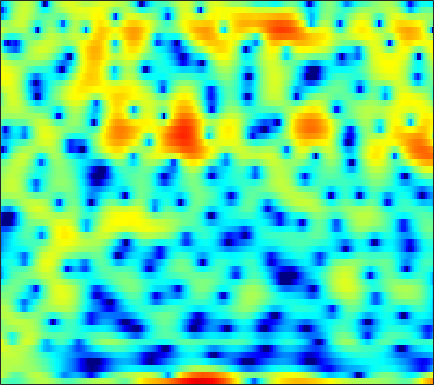

The file beside this chart, header and first rows:
-0.8062, -1.2081, -1.6938, -2.1107, -2.3462, -2.5427, -2.5854, -2.4842, -2.1942, -1.7496, -1.1735, -0.71478, -0.098532, 0.48909, 0.87787, 1.3254, 1.6836, 1.8893, 2.0579, 2.1078, 2.0357, 1.9039, 1.6297, 1.2463
2.666, 2.135, 1.352, 0.5153, -0.1145, -0.8686, -1.395, -1.557, -1.416, -0.9323, -0.2589, 0.2753, 0.9498, 1.517, 1.856, 2.167, 2.309, 2.304, 2.137, 1.79, 1.244, 0.6982, -0.2308, -1.4
2.17, 2.133, 2.063, 1.972, 1.898, 1.796, 1.696, 1.626, 1.537, 1.452, 1.366, 1.292, 1.174, 1.025, 0.8865, 0.6552, 0.3595, 0.09201, -0.3273, -0.82, -1.391, -1.866, -2.558, -3.305
1.917, 2.051, 2.179, 2.253, 2.272, 2.26, 2.203, 2.133, 2.006, 1.841, 1.638, 1.461, 1.188, 0.8753, 0.617, 0.235, -0.1913, -0.5368, -1.03, -1.557, -2.117, -2.557, -3.16, -3.785
2.399, 2.542, 2.667, 2.719, 2.716, 2.669, 2.573, 2.468, 2.285, 2.052, 1.766, 1.512, 1.114, 0.6513, 0.2624, -0.3095, -0.9338, -1.425, -2.095, -2.764, -3.408, -3.86, -4.41, -4.909
3.64, 3.491, 3.241, 2.969, 2.781, 2.579, 2.448, 2.384, 2.333, 2.264, 2.125, 1.949, 1.579, 1.028, 0.4774, -0.4643, -1.665, -2.745, -4.408, -6.253, -7.954, -8.782, -8.95, -8.313
4.229, 3.26, 1.631, -0.3798, -1.953, -3.344, -2.794, -1.523, 0.2673, 1.695, 2.668, 3.12, 3.361, 3.221, 2.869, 2.065, 0.8556, -0.3418, -2.365, -4.862, -7.422, -8.488, -7.811, -6.017
1.685, 0.9164, -0.4105, -2.045, -3.298, -4.29, -3.705, -2.523, -0.8077, 0.628, 1.666, 2.204, 2.625, 2.734, 2.636, 2.297, 1.76, 1.261, 0.5344, -0.1917, -0.8445, -1.226, -1.561, -1.695
-0.09306, 0.2365, 0.5113, 0.6763, 0.7779, 0.939, 1.161, 1.366, 1.663, 1.953, 2.178, 2.277, 2.296, 2.17, 1.978, 1.589, 1.045, 0.5392, -0.2534, -1.15, -2.111, -2.838, -3.741, -4.434
0.1099, 0.8023, 1.468, 1.926, 2.155, 2.357, 2.467, 2.505, 2.509, 2.471, 2.404, 2.324, 2.163, 1.93, 1.692, 1.267, 0.6838, 0.1067, -0.8976, -2.244, -4.072, -5.931, -9.472, -15.6
1.774, 2.041, 2.248, 2.286, 2.208, 1.966, 1.588, 1.248, 0.7787, 0.336, 0.01361, -0.1305, -0.1668, -0.08277, 0.01107, 0.09698, 0.09577, -0.008463, -0.3062, -0.8147, -1.521, -2.156, -3.039, -3.736
2.093, 2.076, 1.883, 1.455, 0.9618, 0.03701, -1.249, -2.489, -4.568, -7.096, -9.309, -9.613, -7.996, -5.814, -4.389, -2.866, -1.72, -1.045, -0.3544, 0.1503, 0.5239, 0.7482, 0.9877, 1.202
0.869, 0.8842, 0.7119, 0.2657, -0.2541, -1.241, -2.613, -3.954, -6.16, -8.779, -11.07, -11.48, -10.1, -8.137, -6.81, -5.285, -3.972, -3.076, -1.948, -0.8944, 0.06238, 0.7148, 1.485, 2.135
-0.3934, -0.1626, -0.03753, -0.1146, -0.3149, -0.7713, -1.424, -2.028, -2.942, -3.941, -4.931, -5.644, -6.53, -7.428, -8.09, -8.708, -8.455, -7.497, -5.565, -3.477, -1.588, -0.3777, 0.9736, 2.045
-1.913, -1.434, -0.922, -0.5718, -0.4291, -0.3902, -0.5282, -0.7416, -1.191, -1.824, -2.673, -3.493, -4.927, -6.924, -9.028, -13.07, -15.99, -12.78, -7.842, -4.345, -1.832, -0.3764, 1.124, 2.244
-5.263, -4.337, -3.233, -2.329, -1.788, -1.246, -0.9064, -0.7751, -0.749, -0.8606, -1.107, -1.364, -1.789, -2.228, -2.504, -2.709, -2.556, -2.169, -1.363, -0.38, 0.588, 1.238, 1.949, 2.446
-9.639, -7.677, -5.676, -4.181, -3.317, -2.439, -1.815, -1.479, -1.152, -0.9305, -0.7563, -0.6286, -0.4285, -0.1911, 0.03191, 0.3931, 0.8076, 1.151, 1.62, 2.061, 2.429, 2.614, 2.716, 2.604
-8.411, -7.033, -5.545, -4.386, -3.727, -3.127, -2.777, -2.66, -2.598, -2.574, -2.444, -2.194, -1.625, -0.8433, -0.1697, 0.7601, 1.643, 2.235, 2.903, 3.399, 3.703, 3.787, 3.672, 3.273
-6.311, -5.67, -4.899, -4.338, -4.09, -4.063, -4.433, -5.023, -6.321, -8.234, -10.33, -10.79, -8.58, -5.398, -3.304, -1.046, 0.7182, 1.77, 2.869, 3.667, 4.175, 4.38, 4.406, 4.149
-7.683, -6.961, -6.156, -5.613, -5.394, -5.37, -5.738, -6.302, -7.532, -9.314, -11.26, -11.68, -9.691, -6.718, -4.679, -2.431, -0.6654, 0.4125, 1.572, 2.473, 3.141, 3.5, 3.801, 3.898
-9.827, -8.786, -7.663, -6.795, -6.309, -5.84, -5.57, -5.471, -5.434, -5.427, -5.291, -5.053, -4.504, -3.728, -3.08, -2.195, -1.331, -0.7202, 0.05473, 0.7754, 1.461, 1.941, 2.517, 2.994
-10.33, -9.295, -8.115, -7.115, -6.456, -5.694, -5.038, -4.611, -4.102, -3.682, -3.303, -3.064, -2.812, -2.623, -2.546, -2.526, -2.557, -2.553, -2.388, -1.896, -1.051, -0.2496, 0.8936, 1.985
-10.21, -9.551, -8.721, -7.867, -7.171, -6.228, -5.266, -4.569, -3.717, -2.971, -2.403, -2.112, -1.946, -2.108, -2.47, -3.4, -5.025, -6.87, -10.21, -11.41, -7.392, -4.328, -1.194, 1.091
-12.74, -13.04, -13.08, -12.48, -11.64, -10.11, -8.361, -7.04, -5.408, -3.988, -2.869, -2.23, -1.676, -1.505, -1.652, -2.244, -3.317, -4.407, -5.846, -6.002, -4.257, -2.452, -0.1935, 1.638
-18.68, -22.21, -28.14, -27.83, -23.42, -18.38, -14.15, -11.4, -8.304, -5.835, -3.89, -2.726, -1.558, -0.7421, -0.3519, -0.05375, 0.06463, 0.1075, 0.1898, 0.4198, 0.8331, 1.239, 1.83, 2.426
-16.56, -19.88, -25.2, -33.45, -41.93, -23.32, -15.88, -12.04, -8.179, -5.255, -3.014, -1.679, -0.2867, 0.7447, 1.33, 1.891, 2.255, 2.431, 2.568, 2.606, 2.574, 2.501, 2.335, 2.102
-7.581, -8.658, -9.859, -10.46, -10.23, -8.965, -7.008, -5.415, -3.379, -1.62, -0.1253, 0.7853, 1.777, 2.522, 2.938, 3.333, 3.56, 3.619, 3.562, 3.333, 2.898, 2.415, 1.53, 0.2883
-1.579, -1.78, -1.961, -1.933, -1.775, -1.352, -0.761, -0.2635, 0.4152, 1.046, 1.577, 1.893, 2.199, 2.394, 2.475, 2.519, 2.504, 2.452, 2.301, 2.029, 1.553, 1.01, -0.05397, -1.667
0.8714, 1.006, 1.165, 1.321, 1.444, 1.588, 1.694, 1.746, 1.738, 1.628, 1.364, 1.085, 0.5746, -0.01846, -0.4661, -0.98, -1.261, -1.275, -1.104, -0.8496, -0.6673, -0.6464, -0.8263, -1.229
1.687, 2.037, 2.412, 2.656, 2.764, 2.796, 2.693, 2.515, 2.121, 1.497, 0.6087, -0.2775, -1.814, -3.89, -5.841, -8.781, -10.4, -9.396, -6.838, -4.621, -2.999, -2.107, -1.274, -0.7273
1.419, 1.918, 2.42, 2.752, 2.884, 2.923, 2.789, 2.554, 2.054, 1.299, 0.2595, -0.7677, -2.499, -4.788, -6.936, -10.28, -12.22, -10.99, -8.108, -5.624, -3.771, -2.699, -1.571, -0.7466
0.7471, 1.261, 1.79, 2.177, 2.372, 2.493, 2.443, 2.291, 1.919, 1.362, 0.5902, -0.1038, -1.183, -2.348, -3.222, -4.2, -4.785, -4.898, -4.635, -4.032, -3.232, -2.596, -1.78, -1.035
0.2134, 0.6338, 1.141, 1.587, 1.873, 2.153, 2.294, 2.312, 2.186, 1.879, 1.381, 0.8995, 0.08695, -0.8647, -1.657, -2.73, -3.747, -4.372, -4.818, -4.729, -4.085, -3.365, -2.337, -1.369
-1.008, -0.7298, -0.1705, 0.4994, 1.026, 1.695, 2.25, 2.549, 2.776, 2.763, 2.527, 2.168, 1.448, 0.4237, -0.5965, -2.423, -4.97, -7.596, -12, -12.43, -8.07, -5.398, -2.816, -1.123
-6.52, -6.628, -5.366, -3.359, -1.907, -0.2555, 1.04, 1.757, 2.435, 2.833, 2.951, 2.86, 2.517, 1.856, 1.133, -0.1897, -1.954, -3.514, -5.344, -5.492, -3.77, -2.214, -0.5293, 0.643
-15.96, -19.1, -12.66, -7.981, -5.575, -3.296, -1.69, -0.7752, 0.1193, 0.7672, 1.191, 1.434, 1.626, 1.678, 1.642, 1.526, 1.335, 1.213, 1.127, 1.249, 1.532, 1.798, 2.085, 2.188
-7.727, -8.161, -8.047, -7.19, -6.33, -5.144, -4.179, -3.627, -3.091, -2.776, -2.434, -2.07, -1.386, -0.4721, 0.2472, 1.136, 1.889, 2.347, 2.832, 3.194, 3.427, 3.492, 3.451, 3.173
-8.263, -9.896, -11.01, -10.12, -8.863, -7.362, -6.431, -6.228, -6.711, -8.19, -10.36, -11.1, -8.4, -4.745, -2.492, -0.2263, 1.436, 2.356, 3.26, 3.823, 4.123, 4.193, 4.091, 3.791
-8.555, -12.53, -16.91, -12.42, -9.427, -6.968, -5.737, -5.464, -5.971, -7.331, -9.281, -9.848, -7.642, -4.262, -2.143, 0.03684, 1.614, 2.488, 3.289, 3.758, 3.926, 3.898, 3.648, 3.246
-1.595, -2.317, -2.88, -2.834, -2.579, -2.085, -1.666, -1.482, -1.398, -1.419, -1.369, -1.2, -0.6866, 0.0779, 0.6991, 1.489, 2.138, 2.498, 2.776, 2.838, 2.634, 2.313, 1.637, 0.7101
1.265, 1.104, 1.005, 1.001, 1.065, 1.173, 1.263, 1.303, 1.312, 1.268, 1.215, 1.171, 1.179, 1.176, 1.187, 1.218, 1.237, 1.208, 1.103, 0.8449, 0.38, -0.1834, -1.265, -2.961
1.16, 1.464, 1.875, 2.213, 2.42, 2.583, 2.615, 2.557, 2.364, 2.052, 1.622, 1.248, 0.6566, 0.03185, -0.4215, -0.9696, -1.385, -1.579, -1.699, -1.764, -1.86, -2.042, -2.502, -3.303
-0.8606, 0.3925, 1.662, 2.547, 2.966, 3.267, 3.294, 3.14, 2.715, 2.048, 1.125, 0.2712, -1.113, -2.71, -4.035, -5.82, -7.194, -7.521, -6.957, -5.73, -4.489, -3.667, -2.844, -2.234
-1.302, 0.3441, 1.876, 2.858, 3.289, 3.532, 3.427, 3.128, 2.447, 1.422, 0.05657, -1.232, -3.293, -5.926, -8.46, -13.11, -22.41, -29.6, -15.57, -10.45, -7.288, -5.55, -3.715, -2.291
1.775, 2.427, 3.132, 3.578, 3.743, 3.695, 3.337, 2.865, 1.948, 0.6868, -0.9316, -2.387, -4.676, -7.263, -9.273, -11.74, -13.24, -13.32, -12.11, -10.01, -7.818, -6.306, -4.562, -3.11
3.964, 4.189, 4.396, 4.444, 4.36, 4.06, 3.524, 2.95, 1.932, 0.6051, -1.103, -2.673, -5.21, -8.486, -11.66, -17.37, -21.57, -17.9, -13.23, -10.07, -7.781, -6.439, -5.058, -4.021
4.812, 4.891, 4.884, 4.751, 4.546, 4.153, 3.6, 3.067, 2.185, 1.077, -0.2904, -1.508, -3.422, -5.718, -7.614, -10.06, -11.19, -10.67, -9.044, -7.433, -6.179, -5.541, -5.017, -4.915
4.618, 4.55, 4.355, 4.072, 3.816, 3.42, 2.958, 2.576, 2.006, 1.35, 0.6165, 0.01736, -0.8711, -1.754, -2.377, -3.066, -3.487, -3.627, -3.623, -3.538, -3.542, -3.678, -4.152, -5.056
3.828, 3.459, 2.928, 2.382, 2.015, 1.585, 1.245, 1.064, 0.8817, 0.7741, 0.7067, 0.6645, 0.584, 0.489, 0.3919, 0.2679, 0.1373, 0.03488, -0.1333, -0.3745, -0.753, -1.154, -1.919, -3.013
2.197, 1.239, 0.00882, -1.064, -1.71, -2.351, -2.614, -2.587, -2.182, -1.437, -0.5949, 0.01488, 0.7944, 1.397, 1.751, 2.103, 2.312, 2.385, 2.38, 2.236, 1.933, 1.614, 1.003, 0.1781
-1.278, -3.604, -6.756, -8.886, -9.67, -10.49, -11.76, -12.24, -10.17, -6.758, -3.813, -2.084, -0.3281, 0.9418, 1.667, 2.363, 2.849, 3.098, 3.302, 3.373, 3.315, 3.168, 2.845, 2.377
-3.225, -7.045, -14.74, -19.83, -15.77, -13.7, -14.6, -15.49, -12.59, -8.042, -4.609, -2.759, -1.048, 0.1267, 0.7206, 1.261, 1.667, 1.937, 2.282, 2.616, 2.897, 3.016, 3.069, 2.964
0.9501, -0.6026, -2.475, -3.757, -4.198, -4.376, -4.144, -3.757, -2.968, -2.017, -1.088, -0.5603, -0.1902, -0.2471, -0.5635, -1.147, -1.627, -1.61, -0.9325, 0.152, 1.198, 1.843, 2.39, 2.579
3.223, 2.555, 1.857, 1.412, 1.228, 1.16, 1.277, 1.42, 1.619, 1.748, 1.691, 1.441, 0.7254, -0.6659, -2.297, -5.855, -13.1, -19.82, -8.803, -3.827, -1.128, 0.1011, 1.016, 1.26
0.7484, 0.4805, 0.5183, 0.8865, 1.261, 1.835, 2.339, 2.648, 2.932, 3.026, 2.848, 2.517, 1.754, 0.6095, -0.508, -2.241, -3.76, -4.215, -3.612, -2.367, -1.191, -0.5617, -0.07308, -0.04389
-8.441, -8.319, -6.042, -3.466, -1.825, -0.09022, 1.2, 1.931, 2.612, 2.978, 3.055, 2.932, 2.528, 1.904, 1.308, 0.4622, -0.3364, -0.8322, -1.284, -1.492, -1.463, -1.29, -1.013, -0.7797
-14.4, -13.8, -9.461, -5.704, -3.554, -1.342, 0.3025, 1.238, 2.152, 2.728, 3.01, 3.026, 2.817, 2.332, 1.803, 0.8629, -0.3314, -1.387, -2.954, -4.424, -5.185, -4.929, -3.753, -2.325
-8.255, -7.425, -5.935, -4.228, -2.938, -1.366, -0.01595, 0.8213, 1.722, 2.367, 2.747, 2.856, 2.761, 2.367, 1.858, 0.8293, -0.6986, -2.281, -5.365, -10.72, -27.11, -15.51, -7.583, -3.709
